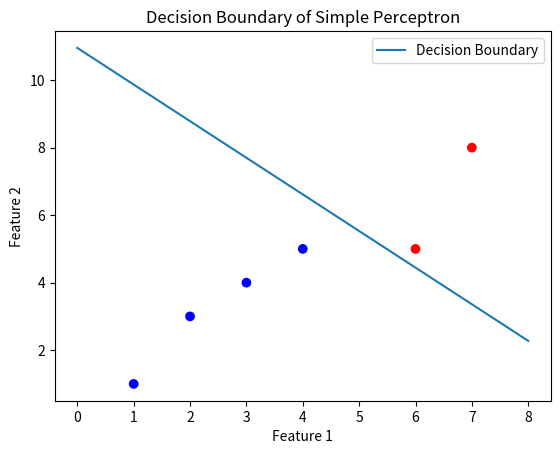

The script that saved this image:
import numpy as np
import matplotlib.pyplot as plt

# Define a simple dataset
X = np.array([[2, 3], [1, 1], [4, 5], [6, 5], [3, 4], [7, 8]])
y = np.array([0, 0, 0, 1, 0, 1])  # Labels

# Initialize weights and bias
weights = np.random.randn(2)
bias = np.random.randn()

# Perceptron forward function
def perceptron_forward(x, weights, bias):
    return np.dot(weights, x) + bias

# Training loop (simple perceptron training for illustration)
learning_rate = 0.01
for epoch in range(100):
    for i in range(len(X)):
        x_i = X[i]
        y_i = y[i]
        z = perceptron_forward(x_i, weights, bias)
        a = 1 if z >= 0 else 0
        error = y_i - a
        weights += learning_rate * error * x_i
        bias += learning_rate * error

# Plotting the data points
plt.scatter(X[:, 0], X[:, 1], c=y, cmap='bwr', marker='o')

# Plotting the decision boundary
x_values = np.linspace(0, 8, 100)
y_values = -(weights[0] * x_values + bias) / weights[1]
plt.plot(x_values, y_values, label='Decision Boundary')

plt.xlabel('Feature 1')
plt.ylabel('Feature 2')
plt.legend()
plt.title('Decision Boundary of Simple Perceptron')
plt.show()



